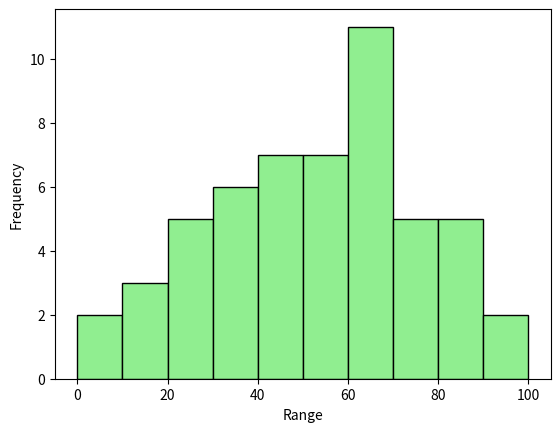

Recreate this plot in Python.
"""
histogram is a visual representation which is used for comparing the frequency of the data distribution

for example : whe we have student marks with us like 20 students and we want to understand the range of students by
dividing them in ranges like 30-40, 40-50, 60-70, ...etc to do this we can take the help of histogram chart
for visual representation

"""

arr_ranges = [0,10,20,30,40,50,60,70,80,90,100]
std_marks = [35,25,14,6,52,14,5,44,88,75,45,65,21,54,23,23,63,69,65,68,
             45,68,78,98,89,88,65,62,45,54,55,56,12,32,26,35,30,34,36,65,
             65,85,74,58,47,58,46,45,96,69,70,87,78]

import matplotlib.pyplot as plt

plt.hist(std_marks, bins=arr_ranges, edgecolor='black',color='lightgreen')
plt.xlabel("Range")
plt.ylabel("Frequency")
plt.show()